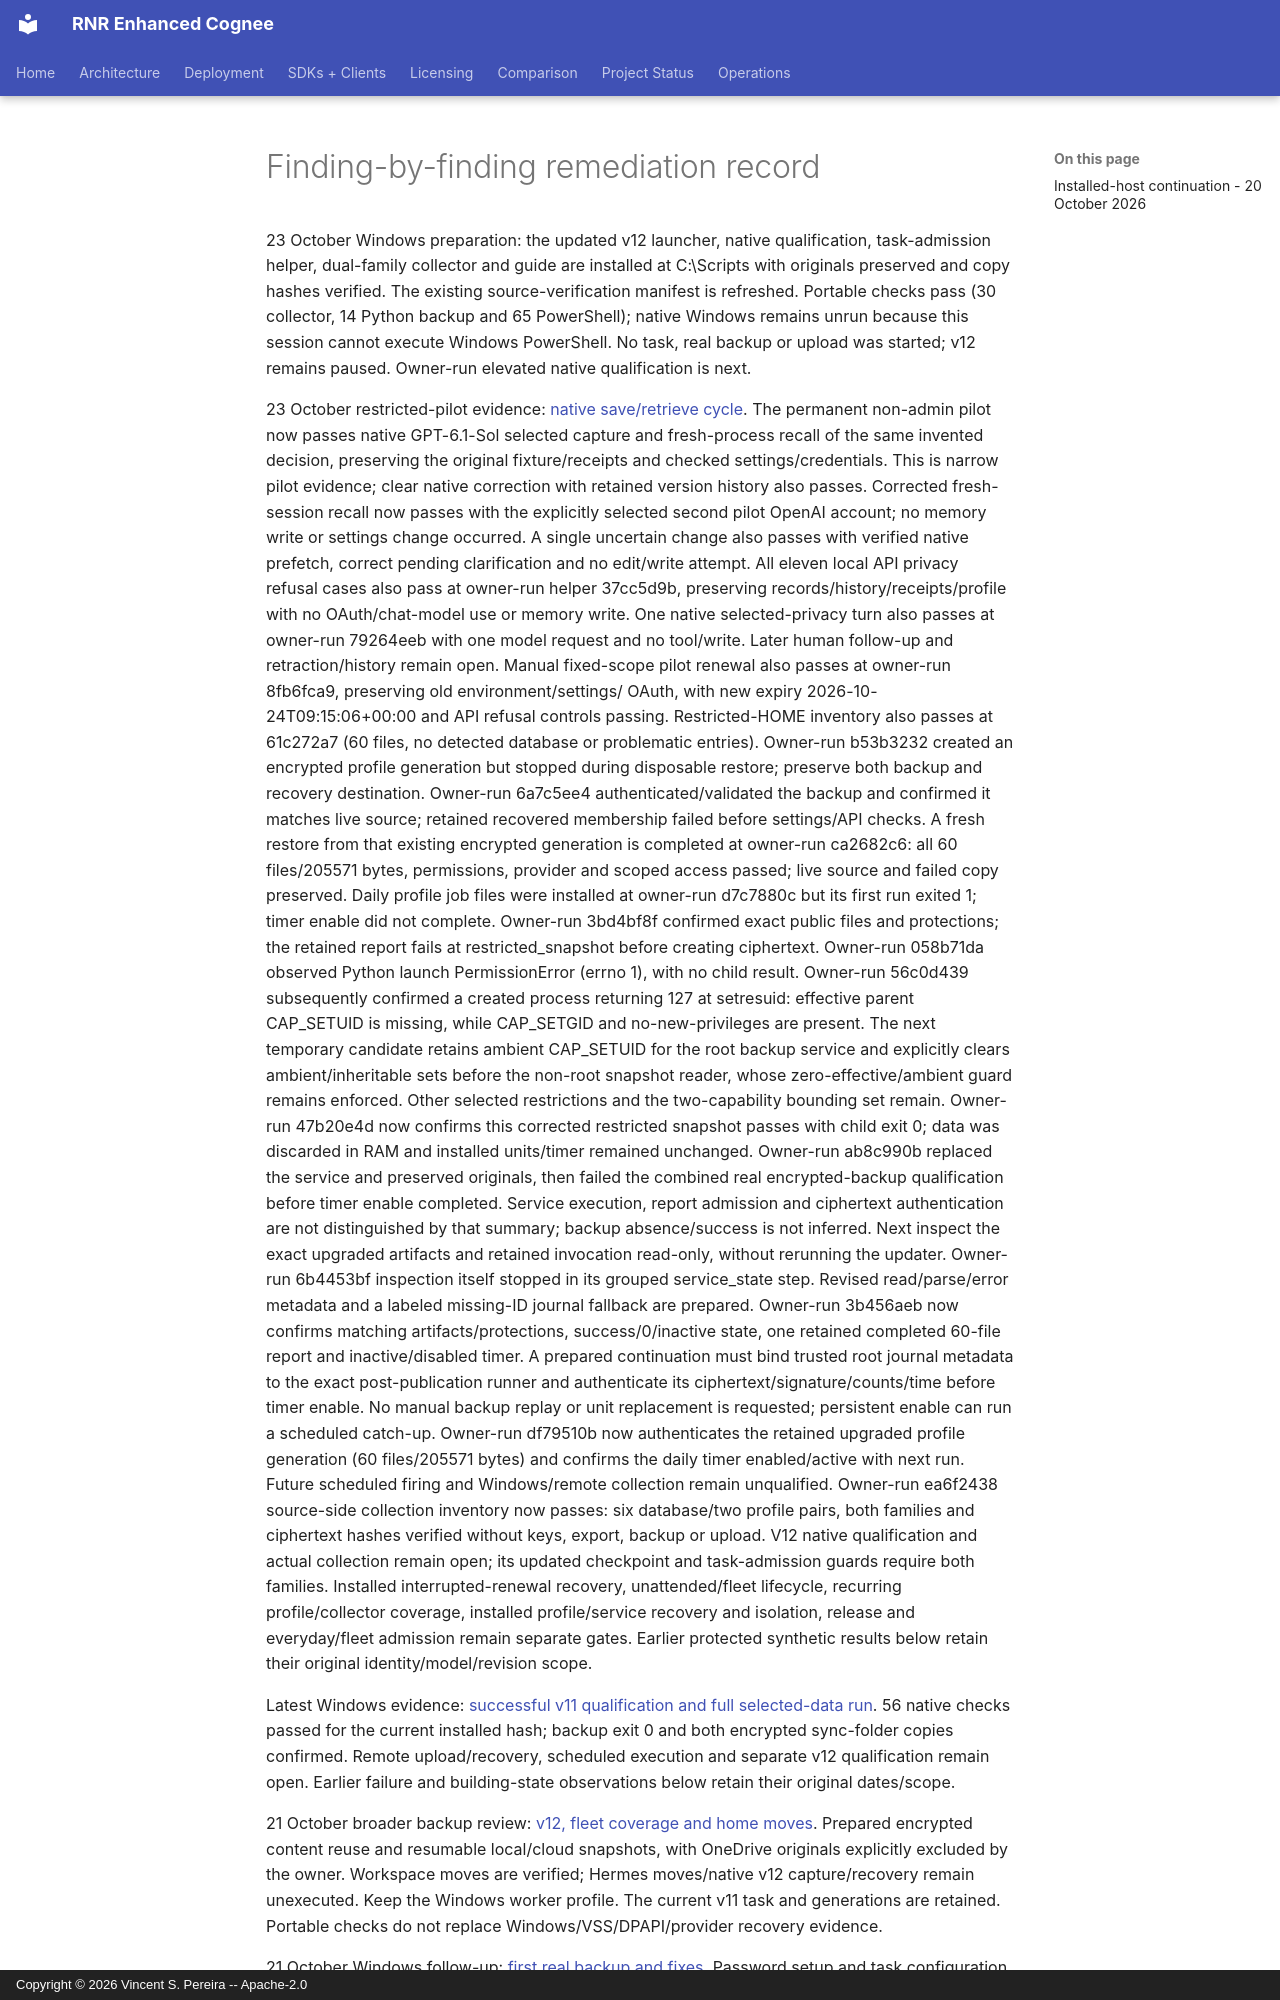

repository: vincentspereira/RNR-Enhanced-Cognee · page: reports/audits/2026-10-19-hermes-security/REMEDIATION-MATRIX/index.html · generator: mkdocs · copyright: Copyright © 2026 Vincent S. Pereira -- Apache-2.0

# Finding-by-finding remediation record


23 October Windows preparation: the updated v12 launcher, native qualification,
task-admission helper, dual-family collector and guide are installed at
C:\Scripts with originals preserved and copy hashes verified. The existing
source-verification manifest is refreshed. Portable checks pass (30 collector,
14 Python backup and 65 PowerShell); native Windows remains unrun because this
session cannot execute Windows PowerShell. No task, real backup or upload was
started; v12 remains paused. Owner-run elevated native qualification is next.

23 October restricted-pilot evidence: [native save/retrieve cycle](HERMES-RESTRICTED-PROFILE-2026-10-22.md).
The permanent non-admin pilot now passes native GPT-6.1-Sol selected capture and
fresh-process recall of the same invented decision, preserving the original
fixture/receipts and checked settings/credentials. This is narrow pilot evidence;
clear native correction with retained version history also passes. Corrected
fresh-session recall now passes with the explicitly selected second pilot
OpenAI account; no memory write or settings change occurred. A single uncertain
change also passes with verified native prefetch, correct pending clarification
and no edit/write attempt. All eleven local API privacy refusal cases also pass
at owner-run helper 37cc5d9b, preserving records/history/receipts/profile with no
OAuth/chat-model use or memory write. One native selected-privacy turn also
passes at owner-run 79264eeb with one model request and no tool/write. Later
human follow-up and retraction/history remain open. Manual fixed-scope pilot
renewal also passes at owner-run 8fb6fca9, preserving old environment/settings/
OAuth, with new expiry 2026-10-24T09:15:06+00:00 and API refusal controls passing.
Restricted-HOME inventory also passes at 61c272a7 (60 files, no detected database
or problematic entries). Owner-run b53b3232 created an encrypted profile
generation but stopped during disposable restore; preserve both backup and
recovery destination. Owner-run 6a7c5ee4 authenticated/validated the backup and
confirmed it matches live source; retained recovered membership failed before
settings/API checks. A fresh restore from that existing encrypted generation is
completed at owner-run ca2682c6: all 60 files/205571 bytes, permissions, provider
and scoped access passed; live source and failed copy preserved. Daily profile
job files were installed at owner-run d7c7880c but its first run exited 1;
timer enable did not complete. Owner-run 3bd4bf8f confirmed exact public files
and protections; the retained report fails at restricted_snapshot before
creating ciphertext. Owner-run 058b71da observed Python launch PermissionError
(errno 1), with no child result. Owner-run 56c0d439 subsequently confirmed a
created process returning 127 at setresuid: effective parent CAP_SETUID is
missing, while CAP_SETGID and no-new-privileges are present. The next temporary
candidate retains ambient CAP_SETUID for the root backup service and explicitly
clears ambient/inheritable sets before the non-root snapshot reader, whose
zero-effective/ambient guard remains enforced. Other selected restrictions and
the two-capability bounding set remain. Owner-run 47b20e4d now confirms this
corrected restricted snapshot passes
with child exit 0; data was discarded in RAM and installed units/timer remained
unchanged. Owner-run ab8c990b replaced the service and preserved originals,
then failed the combined real encrypted-backup qualification before timer enable
completed. Service execution, report admission and ciphertext authentication are
not distinguished by that summary; backup absence/success is not inferred. Next
inspect the exact upgraded artifacts and retained invocation read-only, without
rerunning the updater. Owner-run 6b4453bf inspection itself stopped in its grouped
service_state step. Revised read/parse/error metadata and a labeled missing-ID
journal fallback are prepared. Owner-run 3b456aeb now confirms matching
artifacts/protections, success/0/inactive state, one retained completed 60-file
report and inactive/disabled timer. A prepared continuation must bind trusted root
journal metadata to the exact post-publication runner and authenticate its
ciphertext/signature/counts/time before timer enable. No manual backup replay or
unit replacement is requested; persistent enable can run a scheduled catch-up.
Owner-run df79510b now authenticates the retained upgraded profile generation
(60 files/205571 bytes) and confirms the daily timer enabled/active with next run.
Future scheduled firing and Windows/remote collection remain unqualified.
Owner-run ea6f2438 source-side collection inventory now passes: six database/two
profile pairs, both families and ciphertext hashes verified without keys,
export, backup or upload. V12 native qualification and actual collection remain
open; its updated checkpoint and task-admission guards require both families.
Installed interrupted-renewal recovery, unattended/fleet lifecycle, recurring
profile/collector coverage, installed profile/service recovery and isolation,
release and everyday/fleet admission remain separate gates. Earlier protected
synthetic results below retain their original identity/model/revision scope.

Latest Windows evidence: [successful v11 qualification and full selected-data run](WINDOWS-V11-COMPLETED-2026-10-21.md).
56 native checks passed for the current installed hash; backup exit 0 and both
encrypted sync-folder copies confirmed. Remote upload/recovery, scheduled
execution and separate v12 qualification remain open. Earlier failure and
building-state observations below retain their original dates/scope.
